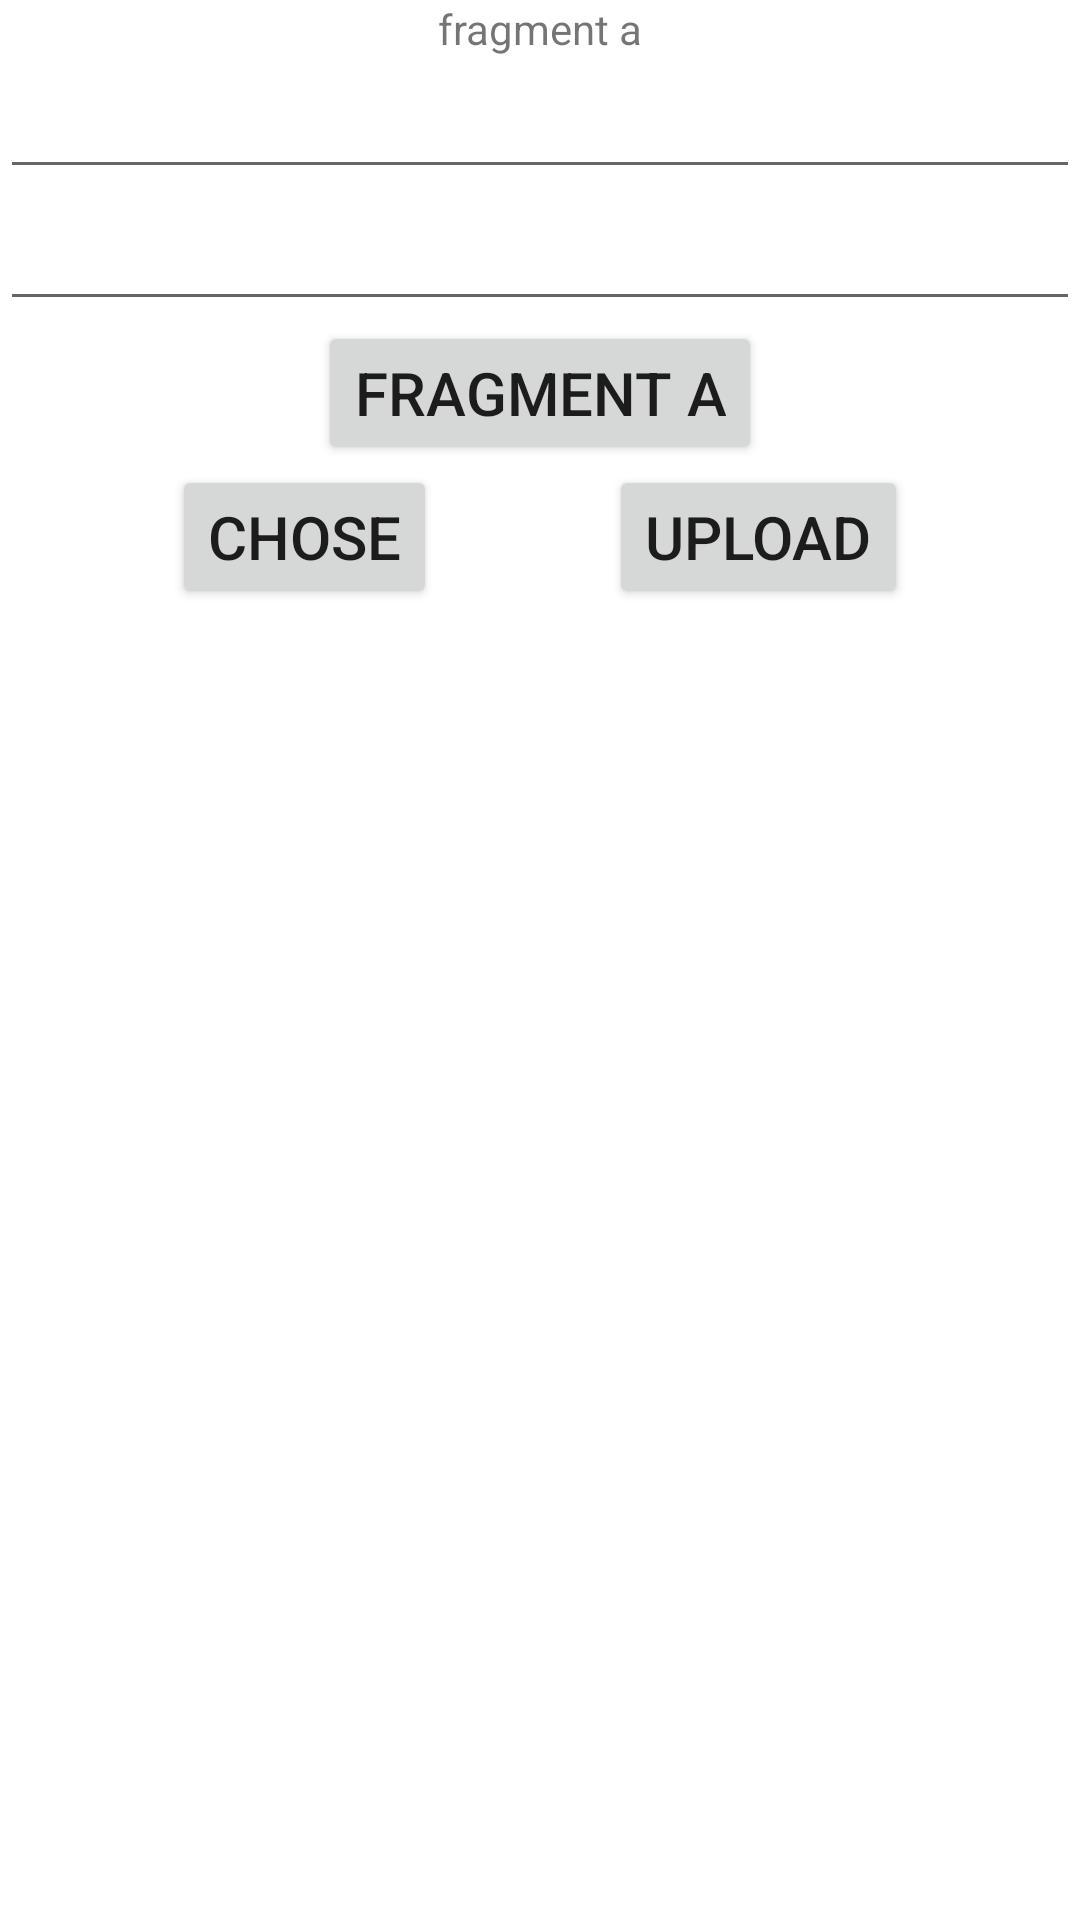

Reconstruct the res/layout file that produces this screen, plus the resources it refers to.
<!-- AndroidManifest.xml: application theme Theme.Various -->
<!-- res/layout/fragment_a.xml -->
<?xml version="1.0" encoding="utf-8"?>

<androidx.constraintlayout.widget.ConstraintLayout xmlns:android="http://schemas.android.com/apk/res/android"
    xmlns:app="http://schemas.android.com/apk/res-auto"
    xmlns:tools="http://schemas.android.com/tools"
    android:layout_width="match_parent"
    android:layout_height="match_parent"
    tools:context=".FragmentA">

    
    <TextView
        android:id="@+id/fragmentATv"
        android:layout_width="wrap_content"
        android:layout_height="wrap_content"
        android:text="fragment a"
        app:layout_constraintEnd_toEndOf="parent"
        app:layout_constraintStart_toStartOf="parent"
        app:layout_constraintTop_toTopOf="parent" />

    <EditText
        android:id="@+id/fragmentAEt"
        android:layout_width="match_parent"
        android:layout_height="wrap_content"
        android:textSize="20sp"
        app:layout_constraintEnd_toEndOf="parent"
        app:layout_constraintStart_toStartOf="parent"
        app:layout_constraintTop_toBottomOf="@+id/fragmentATv"/>

    <EditText
        android:id="@+id/fragmentA2Et"
        android:layout_width="match_parent"
        android:layout_height="wrap_content"
        android:textSize="20sp"
        app:layout_constraintEnd_toEndOf="parent"
        app:layout_constraintStart_toStartOf="parent"
        app:layout_constraintTop_toBottomOf="@+id/fragmentAEt"/>
    <Button
        android:id="@+id/fragmentABtn"
        android:layout_width="wrap_content"
        android:layout_height="wrap_content"
        android:textSize="20sp"
        android:text="fragment A"
        app:layout_constraintEnd_toEndOf="parent"
        app:layout_constraintStart_toStartOf="parent"
        app:layout_constraintTop_toBottomOf="@+id/fragmentA2Et"/>

    <Button
        android:id="@+id/fragmentAChoseBtn"
        android:layout_width="wrap_content"
        android:layout_height="wrap_content"
        android:textSize="20sp"
        android:text="chose"
        app:layout_constraintEnd_toStartOf="@+id/fragmentAUploadBtn"
        app:layout_constraintStart_toStartOf="parent"
        app:layout_constraintTop_toBottomOf="@+id/fragmentABtn"/>

    <Button
        android:id="@+id/fragmentAUploadBtn"
        android:layout_width="wrap_content"
        android:layout_height="wrap_content"
        android:textSize="20sp"
        android:text="upload"
        app:layout_constraintEnd_toEndOf="parent"
        app:layout_constraintStart_toEndOf="@+id/fragmentAChoseBtn"
        app:layout_constraintTop_toBottomOf="@+id/fragmentABtn"/>

    <ImageView
        android:id="@+id/imageViewStorage"
        android:layout_width="wrap_content"
        android:layout_height="wrap_content"
        app:layout_constraintTop_toBottomOf="@+id/fragmentAUploadBtn"
        app:layout_constraintEnd_toEndOf="parent"
        app:layout_constraintBottom_toBottomOf="parent"
        app:layout_constraintStart_toStartOf="parent" />

</androidx.constraintlayout.widget.ConstraintLayout>
<!-- resources referenced by this layout -->
<resources>
  <style name="Theme.Various" parent="Theme.MaterialComponents.DayNight.NoActionBar">
          
          <item name="colorPrimary">@color/purple_500</item>
          <item name="colorPrimaryVariant">@color/purple_700</item>
          <item name="colorOnPrimary">@color/white</item>
          
          <item name="colorSecondary">@color/teal_200</item>
          <item name="colorSecondaryVariant">@color/teal_700</item>
          <item name="colorOnSecondary">@color/black</item>
          
          <item name="android:statusBarColor" tools:targetApi="l">?attr/colorPrimaryVariant</item>
          
      </style>
  <!-- not gathered from this repository: default colours our renderer supplied (Android Studio template values) -->
  <color name="purple_500">#FF6200EE</color>
  <color name="purple_700">#FF3700B3</color>
  <color name="teal_200">#FF03DAC5</color>
  <color name="teal_700">#FF018786</color>
  <color name="black">#FF000000</color>
  <color name="white">#FFFFFFFF</color>
</resources>
